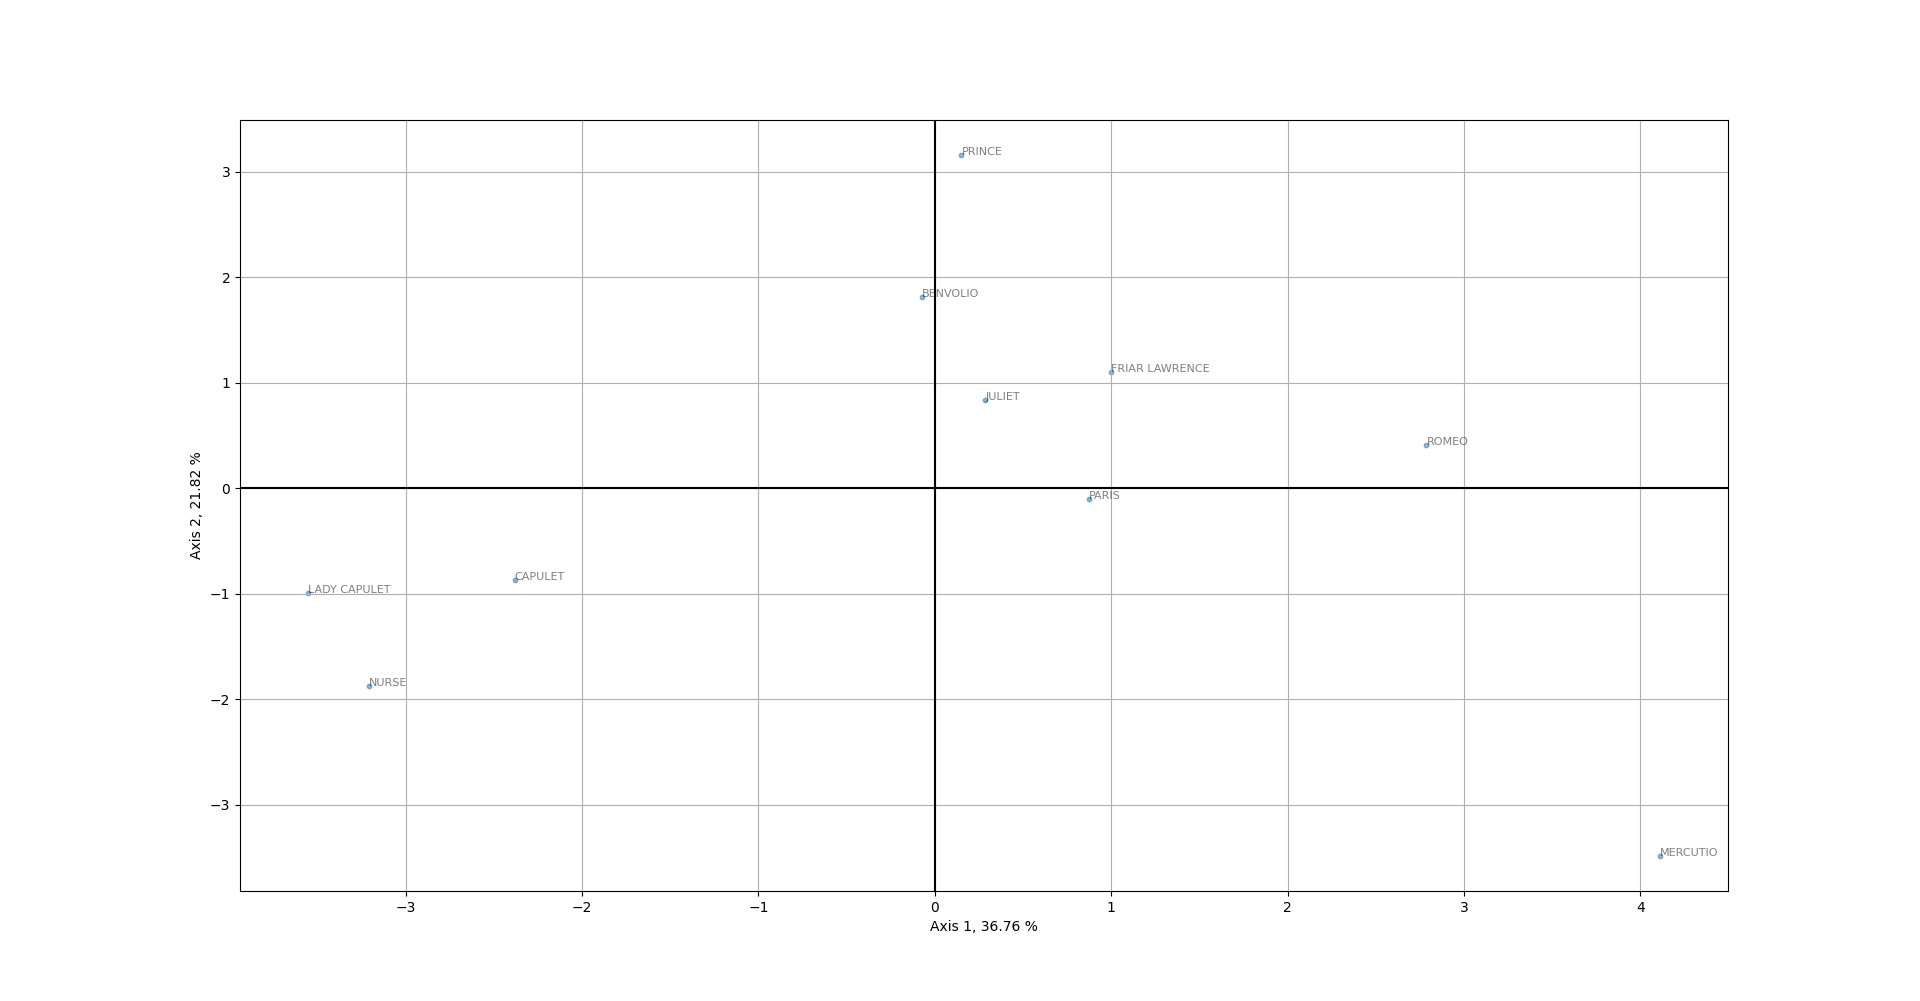

Values plotted in this chart, from the file beside it:
, 0|36.76%, 1|21.82%, 2|14.91%, 3|10.46%, 4|5.86%, 5|4.74%, 6|4.11%, 7|0.99%, 8|0.34%
PRINCE, 0.151, 3.157, 0.2467, -1.42, -0.03577, 0.05772, -1.66, 0.1231, 0.05565
PARIS, 0.875, -0.1041, -3.864, 0.5818, 0.04397, 0.8169, 0.1376, 0.3833, 0.01523
FRIAR LAWRENCE, 1, 1.102, -1.191, -1.406, 0.2592, -1.616, 1.024, -0.4043, 0.004103
MERCUTIO, 4.113, -3.484, 1.051, -1.191, -0.3914, -0.08067, -0.283, 0.2506, 0.06735
JULIET, 0.2872, 0.8364, 1.202, 2.396, 0.5506, -1.118, 0.1016, 0.5238, 0.1592
NURSE, -3.205, -1.871, 0.1192, -0.2896, 1.41, -0.2005, -0.408, 0.0529, -0.418
CAPULET, -2.381, -0.8717, 0.4978, -0.2828, 0.9425, 0.8643, 0.2467, -0.3565, 0.484
ROMEO, 2.787, 0.4094, 0.3628, 1.852, -0.07837, 0.5564, -0.3542, -0.7686, -0.1842
LADY CAPULET, -3.555, -0.9905, -0.1545, 0.4179, -2.281, -0.4204, -0.1709, -0.09945, 0.01028
BENVOLIO, -0.07262, 1.817, 1.73, -0.6577, -0.419, 1.141, 1.366, 0.2953, -0.1936
